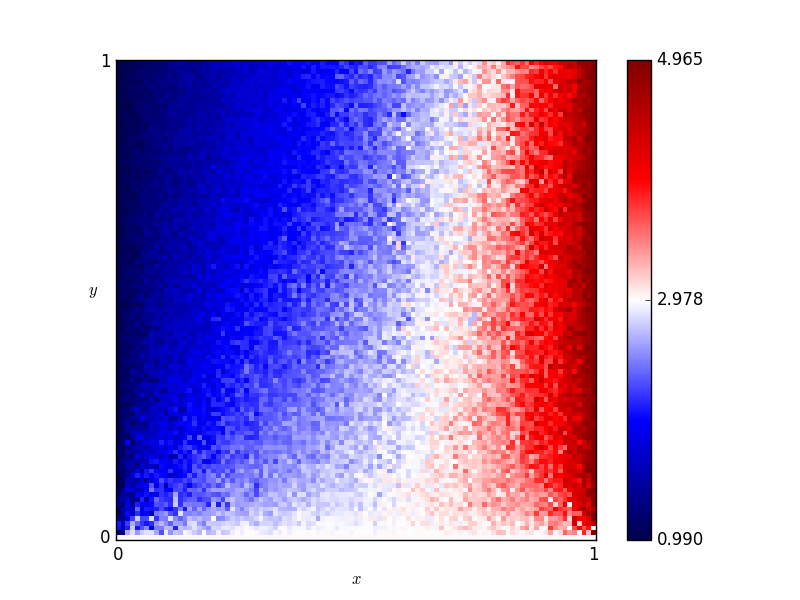

Data behind this chart, as committed beside it:
x, y, score
0.46, 0.76, 2.29
0.54, 0.86, 2.415
0.16, 0.19, 2.08
0.61, 0.18, 2.995
0.82, 0.41, 3.31
0.72, 0.66, 2.775
0.63, 0.37, 3.145
0.41, 0.28, 2.305
0.16, 0.44, 1.62
0.8, 0.33, 3.36
0.84, 0.23, 3.39
0.25, 0.48, 1.87
0.62, 0.7, 2.895
0.78, 0.28, 3.22
0.03, 0.68, 1.14
0.57, 0.0, 3.0
0.69, 0.37, 3.115
0.46, 0.05, 2.885
0.65, 0.03, 3.11
0.56, 0.8, 2.37
0.28, 0.44, 1.99
0.65, 0.0, 3.0
0.57, 0.1, 2.865
0.44, 0.29, 2.625
0.63, 0.49, 2.87
0.26, 0.03, 2.9
0.92, 0.27, 3.735
0.69, 0.35, 2.985
0.79, 0.78, 3.215
0.3, 0.26, 2.19
0.98, 0.54, 4.88
0.25, 0.62, 1.86
0.55, 0.43, 2.535
0.19, 0.06, 2.585
0.14, 0.65, 1.375
0.09, 0.65, 1.445
0.92, 1.0, 4.105
0.51, 0.43, 2.52
0.36, 0.66, 2.245
0.33, 0.92, 1.82
0.01, 0.93, 1.05
0.25, 0.81, 1.68
0.9, 0.46, 3.79
0.3, 0.12, 2.49
0.87, 0.59, 3.58
0.8, 0.75, 3.21
0.93, 0.2, 3.925
0.34, 0.41, 2.34
0.05, 0.48, 1.235
0.9, 0.12, 3.52
0.59, 0.65, 2.37
0.72, 0.62, 2.865
0.29, 0.87, 1.91
0.02, 0.72, 1.11
0.8, 0.35, 3.295
0.09, 0.22, 1.915
0.05, 0.61, 1.145
0.49, 0.38, 2.775
0.62, 0.21, 2.925
0.79, 0.55, 3.15
... 10,141 more rows
